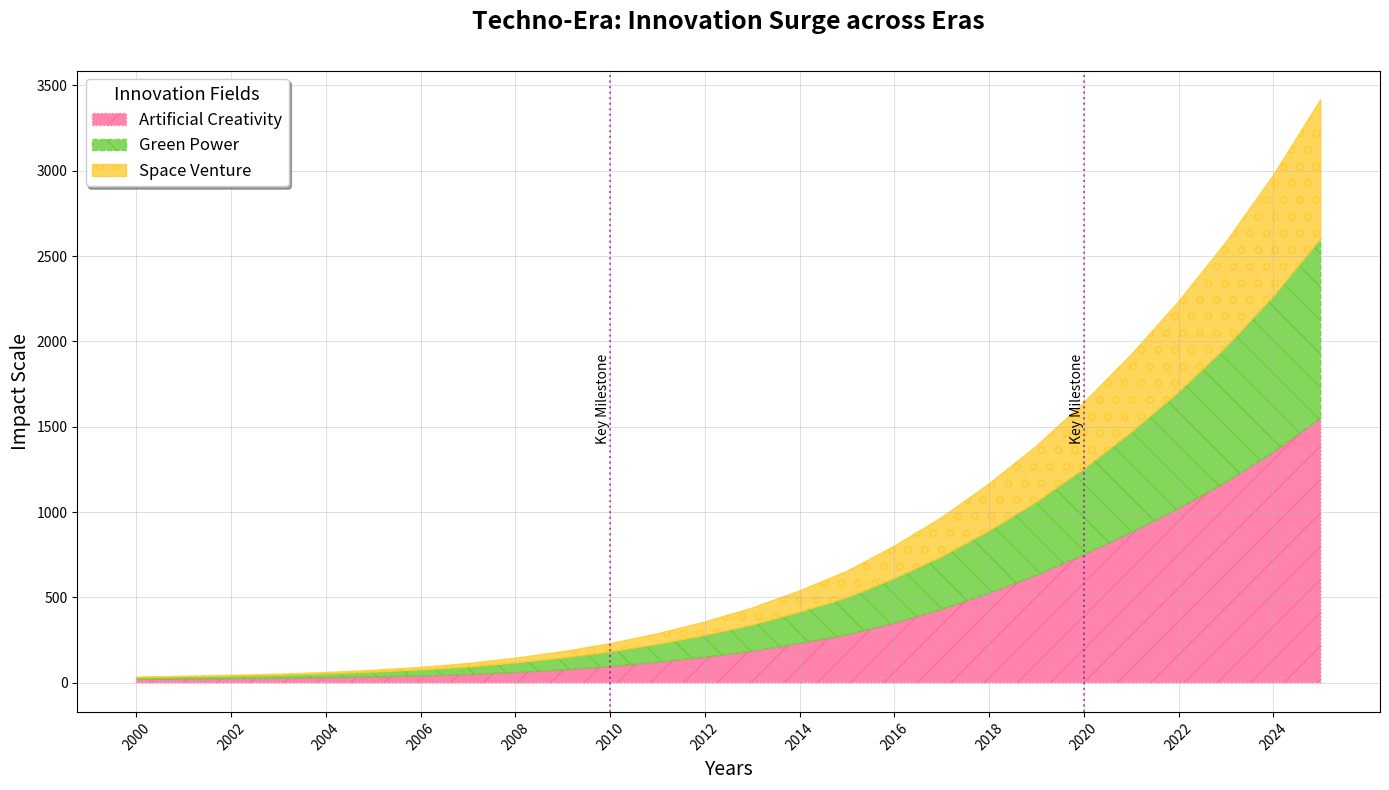

Reproduce this figure in Python.
import matplotlib.pyplot as plt
import numpy as np

years = np.arange(2000, 2026)
ai_innovation = np.array([20, 22, 24, 26, 30, 34, 40, 48, 60, 75, 95, 120, 150, 185, 230, 280, 350, 430, 525, 630, 750, 880, 1020, 1175, 1350, 1550])
renewable_energy = np.array([10, 12, 15, 18, 22, 28, 35, 44, 56, 70, 86, 105, 127, 153, 183, 218, 260, 308, 364, 428, 502, 586, 682, 790, 912, 1050])
space_exploration = np.array([3, 4, 5, 6, 8, 11, 15, 21, 28, 37, 48, 62, 79, 100, 125, 155, 190, 230, 276, 328, 388, 455, 530, 615, 710, 815])

fig, ax = plt.subplots(figsize=(14, 8))

ax.fill_between(years, ai_innovation, label='Artificial Creativity', color='#ff6699', alpha=0.8, linestyle=':', hatch='/')
ax.fill_between(years, ai_innovation + renewable_energy, ai_innovation, label='Green Power', color='#66cc33', alpha=0.8, linestyle='--', hatch='\\')
ax.fill_between(years, ai_innovation + renewable_energy + space_exploration, ai_innovation + renewable_energy, label='Space Venture', color='#ffcc33', alpha=0.8, linestyle='-', hatch='o')

ax.set_title("Techno-Era: Innovation Surge across Eras", fontsize=18, weight='bold', pad=30)
ax.set_xlabel("Years", fontsize=14)
ax.set_ylabel("Impact Scale", fontsize=14)
ax.set_xticks(years[::2])
ax.tick_params(axis='x', rotation=45)
ax.grid(True, linestyle='-', linewidth=0.7, alpha=0.4)

ax.legend(loc='best', fontsize=12, title="Innovation Fields", title_fontsize='13', shadow=True)

highlight_years = [2010, 2020]
for year in highlight_years:
    ax.axvline(x=year, color='purple', linestyle=':', linewidth=1.5, alpha=0.6)
    ax.text(year, 1400, 'Key Milestone', rotation=90, verticalalignment='bottom', horizontalalignment='right')

plt.tight_layout()

plt.show()